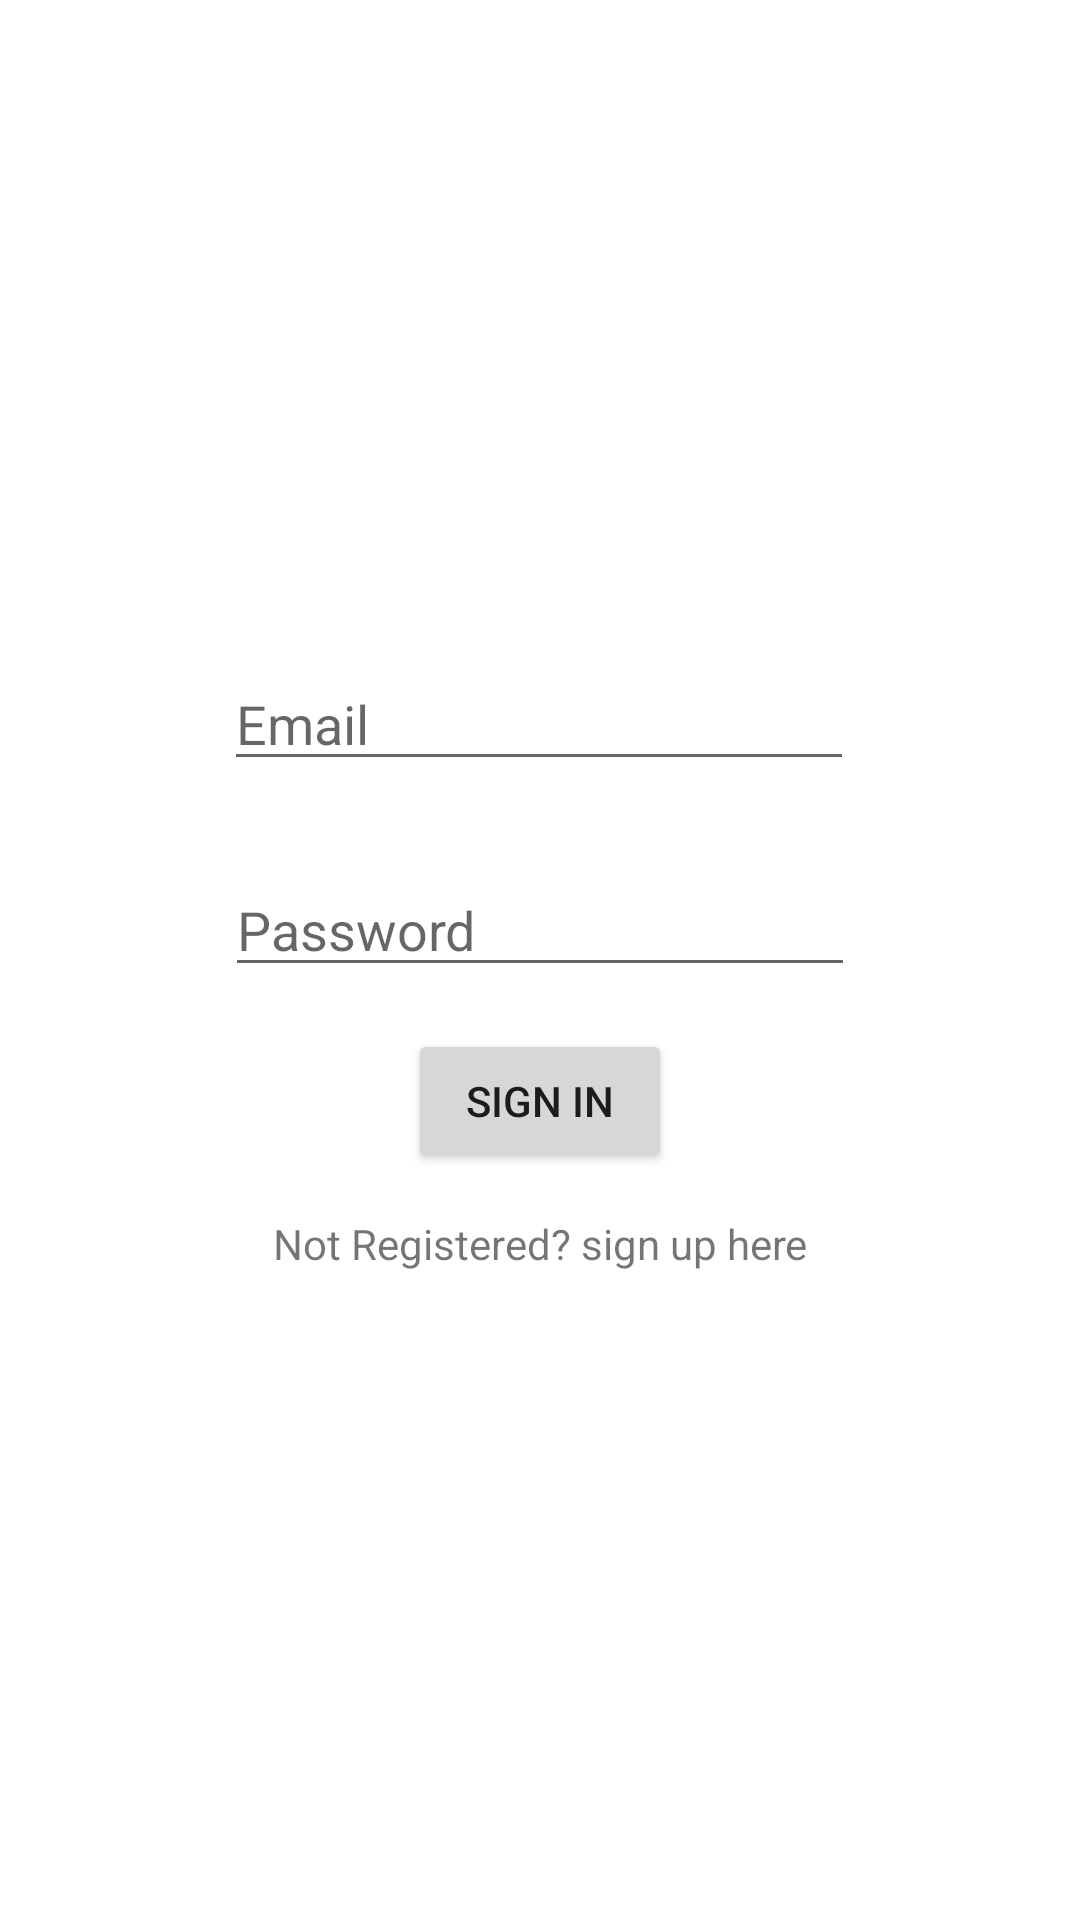

This screen was rendered from an Android layout file. Write that file and the resources it references.
<!-- AndroidManifest.xml: application theme Theme.JABALI -->
<!-- res/layout/activity_login.xml -->
<?xml version="1.0" encoding="utf-8"?>
<androidx.constraintlayout.widget.ConstraintLayout xmlns:android="http://schemas.android.com/apk/res/android"
    xmlns:app="http://schemas.android.com/apk/res-auto"
    xmlns:tools="http://schemas.android.com/tools"
    android:layout_width="match_parent"
    android:layout_height="match_parent"
    tools:context=".LoginActivity">

    <EditText
        android:id="@+id/editTextTextPassword"
        android:layout_width="wrap_content"
        android:layout_height="wrap_content"
        android:layout_marginStart="85dp"
        android:layout_marginTop="8dp"
        android:layout_marginEnd="85dp"
        android:layout_marginRight="85dp"
        android:layout_marginLeft="84dp"
        android:layout_marginBottom="8dp"
        android:ems="10"
        android:hint="Password"
        android:inputType="textPassword"
        app:layout_constraintBottom_toBottomOf="parent"
        app:layout_constraintEnd_toEndOf="parent"
        app:layout_constraintStart_toStartOf="parent"
        app:layout_constraintTop_toBottomOf="@+id/editTextTextEmailAddress"
        app:layout_constraintVertical_bias="0.060000002" />

    <EditText
        android:id="@+id/editTextTextEmailAddress"
        android:layout_width="wrap_content"
        android:layout_height="wrap_content"
        android:layout_marginStart="84dp"
        android:layout_marginTop="152dp"
        android:layout_marginEnd="85dp"
        android:layout_marginBottom="313dp"
        android:ems="10"
        android:hint="Email"
        android:inputType="textEmailAddress"
        app:layout_constraintBottom_toBottomOf="parent"
        app:layout_constraintEnd_toEndOf="parent"
        app:layout_constraintStart_toStartOf="parent"
        app:layout_constraintTop_toTopOf="parent" />

    <TextView
        android:id="@+id/textView4"
        android:layout_width="wrap_content"
        android:layout_height="wrap_content"
        android:layout_marginStart="163dp"
        android:layout_marginEnd="163dp"
        android:layout_marginBottom="216dp"
        android:text="Not Registered? sign up here"
        app:layout_constraintBottom_toBottomOf="parent"
        app:layout_constraintEnd_toEndOf="parent"
        app:layout_constraintStart_toStartOf="parent" />

    <Button
        android:id="@+id/button5"
        android:layout_width="wrap_content"
        android:layout_height="wrap_content"
        android:text="Sign In"
        app:layout_constraintBottom_toTopOf="@+id/textView4"
        app:layout_constraintEnd_toEndOf="parent"
        app:layout_constraintStart_toStartOf="parent"
        app:layout_constraintTop_toBottomOf="@+id/editTextTextPassword" />
</androidx.constraintlayout.widget.ConstraintLayout>
<!-- resources referenced by this layout -->
<resources>
  <style name="Theme.JABALI" parent="Theme.MaterialComponents.DayNight.NoActionBar">
          
          <item name="colorPrimary">@color/purple_500</item>
          <item name="colorPrimaryVariant">@color/purple_700</item>
          <item name="colorOnPrimary">@color/white</item>
          
          <item name="colorSecondary">@color/teal_200</item>
          <item name="colorSecondaryVariant">@color/teal_700</item>
          <item name="colorOnSecondary">@color/black</item>
          
          <item name="android:statusBarColor" tools:targetApi="l">?attr/colorPrimaryVariant</item>
          
      </style>
  <color name="purple_500">#BB86FC</color>
  <color name="purple_700">#BB86FC</color>
  <color name="white">#FFFFFFFF</color>
  <color name="teal_200">#FF03DAC5</color>
  <color name="teal_700">#FF018786</color>
  <color name="black">#FF000000</color>
</resources>
